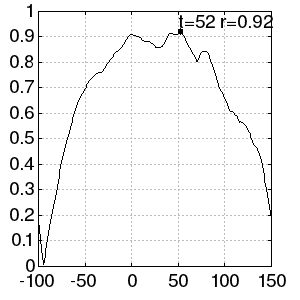

The table this chart was drawn from, first rows:
-163, 0.7588580501699861
-162, 0.7613
-161, 0.7611
-160, 0.7591
-159, 0.757
-158, 0.7533
-157, 0.7476
-156, 0.743
-155, 0.7424
-154, 0.7408
-153, 0.7393
-152, 0.7367
-151, 0.7292
-150, 0.7196
-149, 0.7128
-148, 0.71
-147, 0.7054
-146, 0.7005
-145, 0.6978
-144, 0.6974
-143, 0.6965
-142, 0.695
-141, 0.6927
-140, 0.6918
-139, 0.6931
-138, 0.6925
-137, 0.6888
-136, 0.6846
-135, 0.6835
-134, 0.6866
-133, 0.6873
-132, 0.6869
-131, 0.6879
-130, 0.6873
-129, 0.6839
-128, 0.6812
-127, 0.6748
-126, 0.6626
-125, 0.6498
-124, 0.6381
-123, 0.6232
-122, 0.6081
-121, 0.596
-120, 0.583
-119, 0.568
-118, 0.55
-117, 0.5312
-116, 0.5103
-115, 0.4886
-114, 0.4692
-113, 0.4548
-112, 0.4403
-111, 0.4234
-110, 0.4073
-109, 0.3952
-108, 0.3806
-107, 0.3627
-106, 0.3424
-105, 0.3195
-104, 0.2956
-103, 0.2732
... 266 more rows
